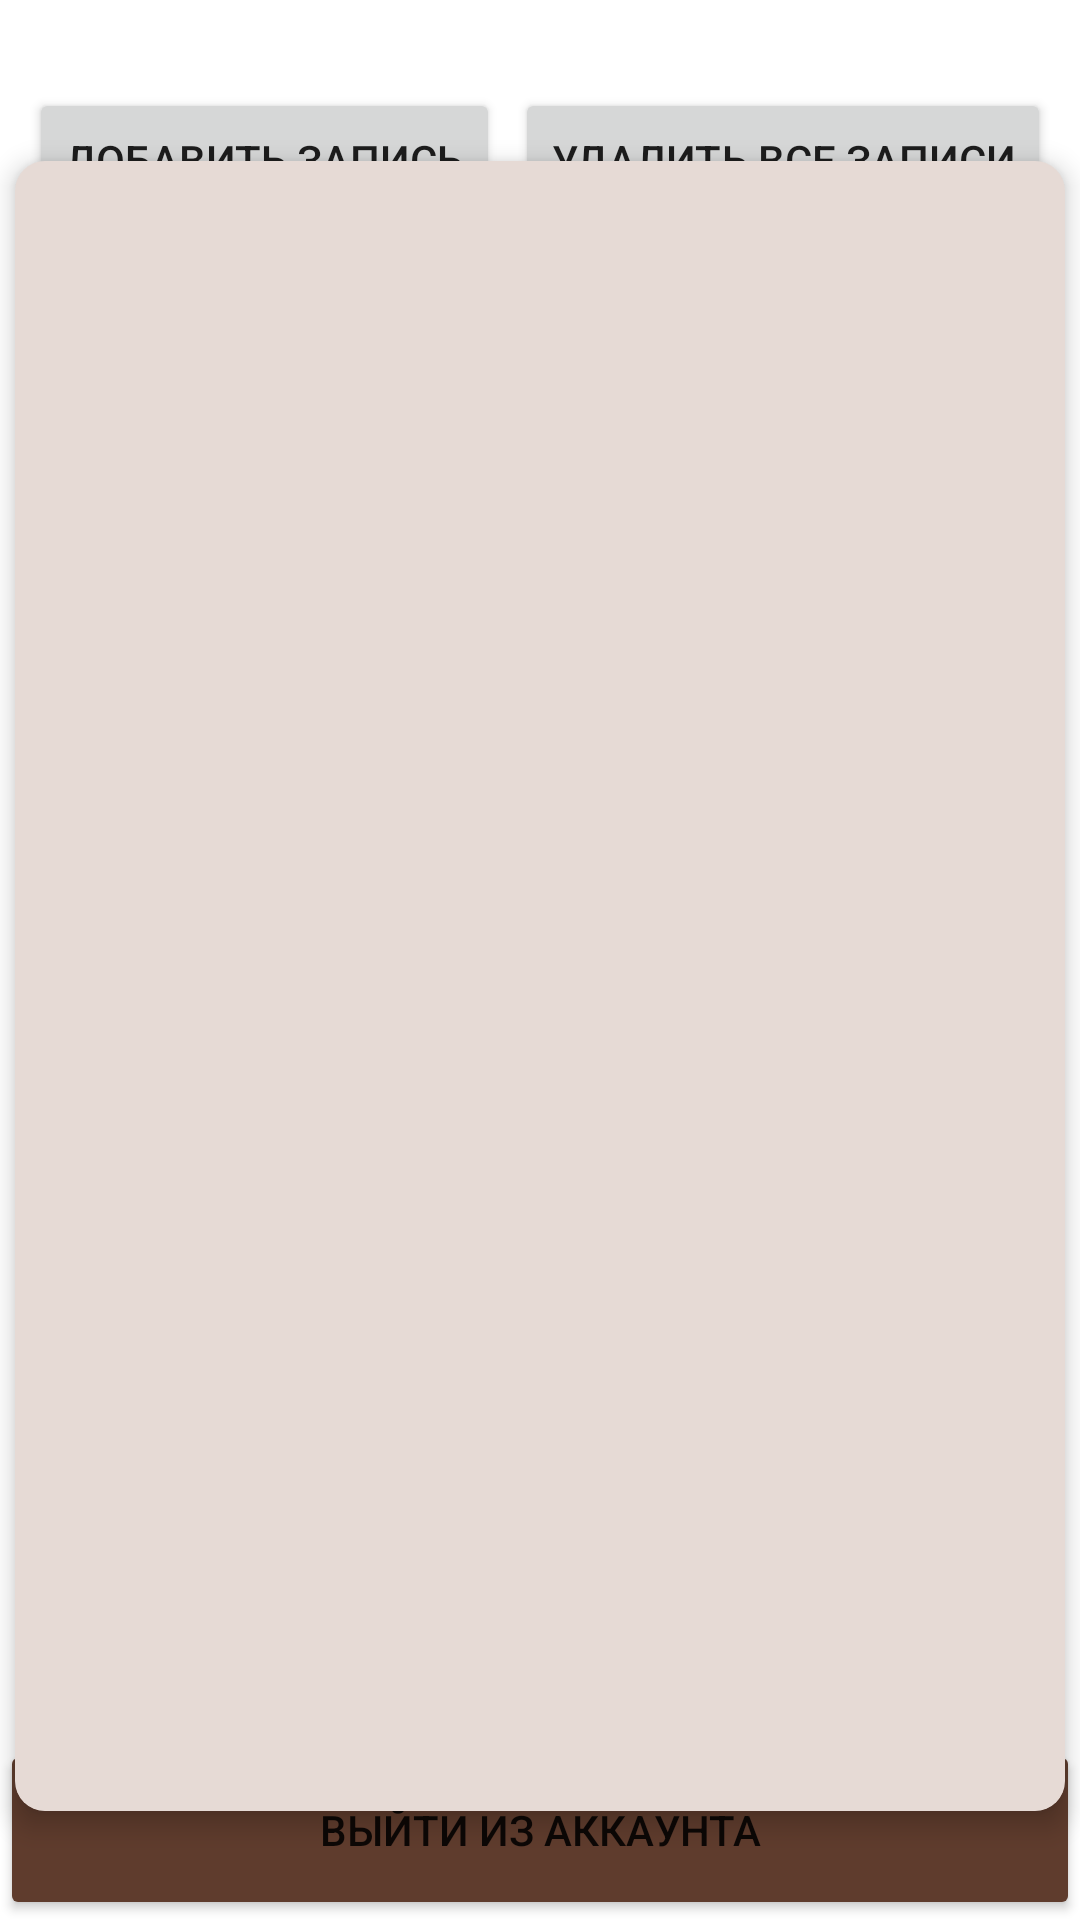

Android layout source for this screen:
<!-- AndroidManifest.xml: application theme Theme.PracticMFC20 -->
<!-- res/layout/activity_employee.xml -->
<?xml version="1.0" encoding="utf-8"?>
<layout xmlns:android="http://schemas.android.com/apk/res/android"
    xmlns:app="http://schemas.android.com/apk/res-auto"
    xmlns:tools="http://schemas.android.com/tools">
    <androidx.constraintlayout.widget.ConstraintLayout
        android:layout_width="match_parent"
        android:layout_height="match_parent"
        android:layout_margin="15dp"
        tools:context=".ActivityEmployee">

        <TextView
            android:id="@+id/textFIO"
            android:layout_width="match_parent"
            android:layout_height="wrap_content"
            android:textSize="22sp"
            app:layout_constraintEnd_toEndOf="parent"
            app:layout_constraintStart_toStartOf="parent"
            app:layout_constraintTop_toTopOf="parent" />


        <LinearLayout
            android:id="@+id/linlay"
            android:layout_width="wrap_content"
            android:layout_height="wrap_content"
            android:layout_centerHorizontal="true"
            android:orientation="horizontal"

            app:layout_constraintEnd_toEndOf="parent"
            app:layout_constraintStart_toStartOf="parent"
            app:layout_constraintTop_toBottomOf="@+id/textFIO">

            <Button
                android:id="@+id/btnAddTask"
                android:layout_width="wrap_content"
                android:layout_height="match_parent"
                android:text="Добавить запись"
                android:layout_marginEnd="5dp"/>

            <Button
                android:id="@+id/btnDel"
                android:layout_width="wrap_content"
                android:layout_height="match_parent"
                android:text="Удалить все записи"/>

        </LinearLayout>

        <androidx.cardview.widget.CardView
            android:id="@+id/card_view"
            android:layout_width="match_parent"
            android:layout_height="wrap_content"
            android:layout_margin="5dp"
            app:cardCornerRadius="10dp"
            app:cardElevation="5dp"
            app:layout_constraintBottom_toTopOf="@+id/btnExit"
            app:layout_constraintTop_toBottomOf="@+id/linlay">

            <androidx.recyclerview.widget.RecyclerView
                android:id="@+id/task_recyclerView"
                android:layout_width="match_parent"
                android:layout_height="550dp"


                android:background="@color/empelement"
                tools:listitem="@layout/item_task" />

        </androidx.cardview.widget.CardView>


        <Button
            android:id="@+id/btnExit"
            android:layout_width="match_parent"
            android:layout_height="60dp"
            android:layout_below="@id/card_view"
            android:layout_centerHorizontal="true"
            android:backgroundTint="@color/mainelement"
            android:text="Выйти из аккаунта"
            app:layout_constraintBottom_toBottomOf="parent"
            app:layout_constraintEnd_toEndOf="parent"
            app:layout_constraintStart_toStartOf="parent" />
    </androidx.constraintlayout.widget.ConstraintLayout>
</layout>
<!-- res/layout/item_task.xml (included above) -->
<?xml version="1.0" encoding="utf-8"?>
<androidx.cardview.widget.CardView
    xmlns:android="http://schemas.android.com/apk/res/android"
    xmlns:app="http://schemas.android.com/apk/res-auto"
            android:id="@+id/card_view"
            android:layout_width="match_parent"
            android:layout_height="wrap_content"
            app:cardBackgroundColor="@color/mainelementlist"
            app:cardCornerRadius="8dp"
            app:cardElevation="5dp"
            app:cardUseCompatPadding="true">

            <LinearLayout
                android:layout_width="match_parent"
                android:layout_height="wrap_content"
                android:orientation="vertical"
              >

                <TextView
                    android:id="@+id/task"
                    android:layout_width="wrap_content"
                    android:layout_height="wrap_content"
                    android:layout_margin="6dp"
                    android:text="TextView"
                    android:textColor="@color/white"
                    android:textSize="22sp"
                    android:textStyle="italic"
                     />
            </LinearLayout>
        </androidx.cardview.widget.CardView>
<!-- resources referenced by this layout -->
<resources>
  <color name="empelement">#99D5C2B9</color>
  <color name="mainelement">#5F3C2D</color>
  <color name="mainelementlist">#BF9C6D</color>
  <color name="white">#FFFFFFFF</color>
  <style name="Theme.PracticMFC20" parent="Theme.MaterialComponents.DayNight.NoActionBar">
          
          <item name="colorPrimary">@color/mainelement</item>
          <item name="colorPrimaryVariant">@color/mainelement</item>
          <item name="colorOnPrimary">@color/white</item>
          
          <item name="colorSecondary">@color/teal_200</item>
          <item name="colorSecondaryVariant">@color/teal_700</item>
          <item name="colorOnSecondary">@color/black</item>
          
          <item name="android:statusBarColor">?attr/colorPrimaryVariant</item>
          
      </style>
  <color name="teal_200">#FF03DAC5</color>
  <color name="teal_700">#FF018786</color>
  <color name="black">#FF000000</color>
</resources>
